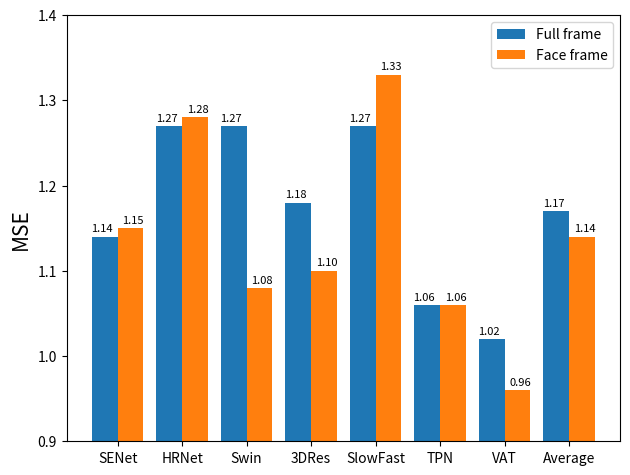

This figure's Python source:
import matplotlib
import matplotlib.pyplot as plt
import numpy as np


labels = ['SENet', 'HRNet', 'Swin', "3DRes", "SlowFast", "TPN", "VAT", "Average"]
frame_acc = [1.14, 1.27, 1.27, 1.18, 1.27, 1.06, 1.02, 1.17]
face_acc = [1.15,  1.28, 1.08, 1.10, 1.33, 1.06, 0.96, 1.14]

x = np.arange(len(labels))  # the label locations
width = 0.4  # the width of the bars

fig, ax = plt.subplots()
frame = ax.bar(x - width / 2, frame_acc, width, label='Full frame')
face = ax.bar(x + width / 2, face_acc, width, label='Face frame')

# Add some text for labels, title and custom x-axis tick labels, etc.
ax.set_ylabel('MSE', fontsize=15)
# ax.set_title('True personality MSE scores by frame and face images')
ax.set_xticks(x)
ax.set_xticklabels(labels)
ax.legend()


def autolabel_frame(rects, xytxt=(-2, 2)):
    """Attach a text label above each bar in *rects*, displaying its height."""
    for rect in rects:
        height = rect.get_height()
        ax.annotate('{:.2f}'.format(height),
                    xy=(rect.get_x() + rect.get_width() / 2, height),
                    xytext=xytxt,  # 3 points vertical offset
                    textcoords="offset points",
                    fontsize=8,
                    ha='center', va='bottom')


def autolabel_face(rects, xytxt=(2, 2)):
    """Attach a text label above each bar in *rects*, displaying its height."""
    for rect in rects:
        height = rect.get_height()
        ax.annotate('{:.2f}'.format(height),
                    xy=(rect.get_x() + rect.get_width() / 2, height),
                    xytext=xytxt,  # 3 points vertical offset
                    textcoords="offset points",
                    fontsize=8,
                    ha='center', va='bottom')


autolabel_frame(frame)
autolabel_face(face)

fig.tight_layout()
plt.ylim(0.9, 1.4)
# plt.xlim(0, 10)
plt.savefig("True_personality_MSE.png", dpi=300)
plt.show()
